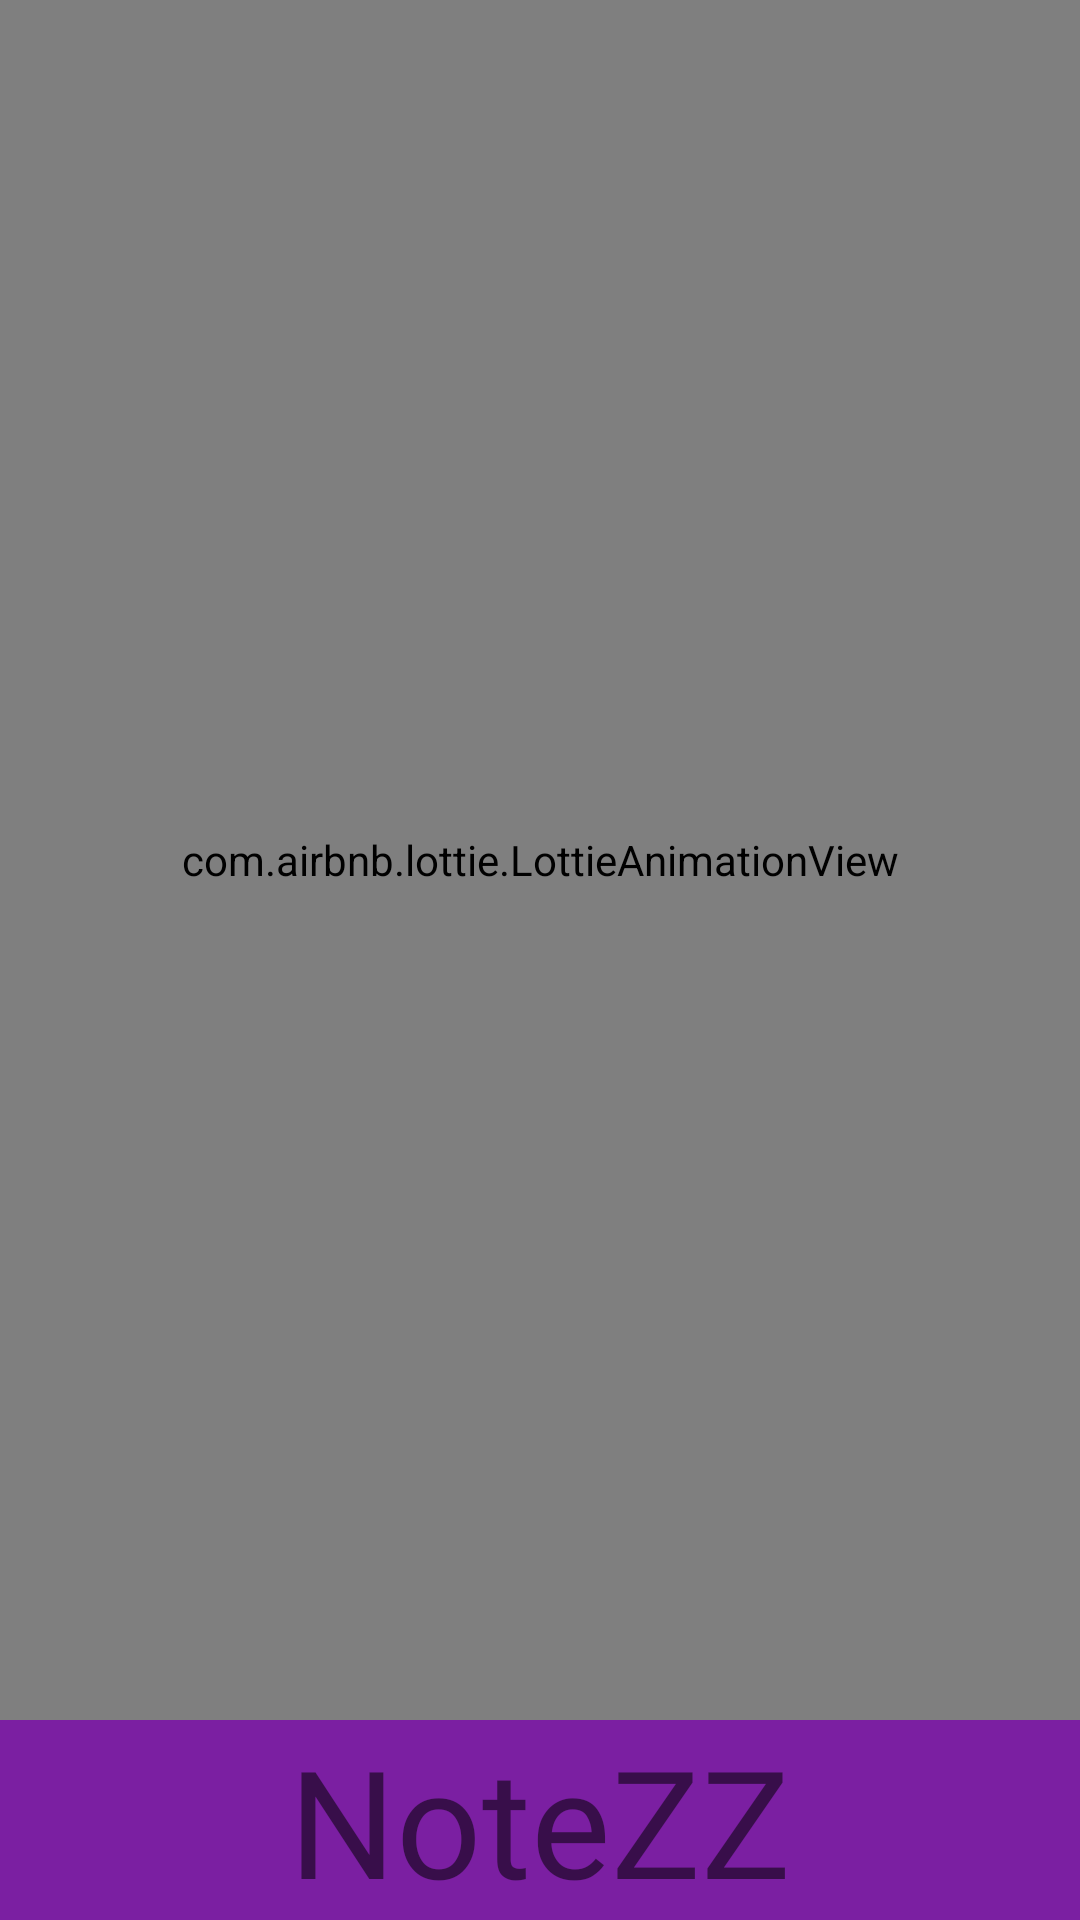

Produce the Android XML layout that renders to this screen, including the resource entries it uses.
<!-- AndroidManifest.xml: application theme Theme.NoteZZ -->
<!-- res/layout/fragment_splash.xml -->
<?xml version="1.0" encoding="utf-8"?>
<layout xmlns:android="http://schemas.android.com/apk/res/android"
    xmlns:app="http://schemas.android.com/apk/res-auto"
    xmlns:tools="http://schemas.android.com/tools">

    <androidx.constraintlayout.widget.ConstraintLayout
        android:layout_width="match_parent"
        android:layout_height="match_parent"
        android:background="@color/button_color"
        tools:context=".ui.splash.SplashFragment">

        <com.airbnb.lottie.LottieAnimationView
            android:id="@+id/splashAnimate"
            android:layout_width="0dp"
            android:layout_height="0dp"
            app:layout_constraintBottom_toTopOf="@id/tv_app_name"
            app:layout_constraintEnd_toEndOf="parent"
            app:layout_constraintStart_toStartOf="parent"
            app:layout_constraintTop_toTopOf="parent"
            app:lottie_autoPlay="true"
            app:lottie_loop="true"
            app:lottie_rawRes="@raw/notepad" />

        <TextView
            android:id="@+id/tv_app_name"
            android:layout_width="match_parent"
            android:layout_height="wrap_content"
            android:fontFamily="@font/aguafina_script"
            android:gravity="center"
            android:text="@string/app_name"
            android:textSize="50sp"
            app:flow_verticalBias="0"
            app:layout_constraintBottom_toBottomOf="parent"
            app:layout_constraintEnd_toEndOf="parent"
            app:layout_constraintStart_toStartOf="parent"
            app:layout_constraintTop_toBottomOf="@+id/splashAnimate" />


    </androidx.constraintlayout.widget.ConstraintLayout>

</layout>
<!-- resources referenced by this layout -->
<resources>
  <color name="button_color">#7b1fa2</color>
  <string name="app_name">NoteZZ</string>
  <style name="Theme.NoteZZ" parent="Theme.MaterialComponents.DayNight.NoActionBar">
          
          <item name="colorPrimary">@color/button_color</item>
          <item name="colorPrimaryVariant">@color/statusbar_color</item>
          <item name="colorOnPrimary">@color/white</item>
          
          <item name="colorSecondary">@color/teal_200</item>
          <item name="colorSecondaryVariant">@color/teal_700</item>
          <item name="colorOnSecondary">@color/black</item>
          
          <item name="android:statusBarColor" tools:targetApi="l">?attr/colorPrimaryVariant</item>
          
      </style>
  <color name="statusbar_color">#99aa00</color>
  <color name="white">#FFFFFFFF</color>
  <color name="teal_200">#FF03DAC5</color>
  <color name="teal_700">#FF018786</color>
  <color name="black">#FF000000</color>
</resources>
